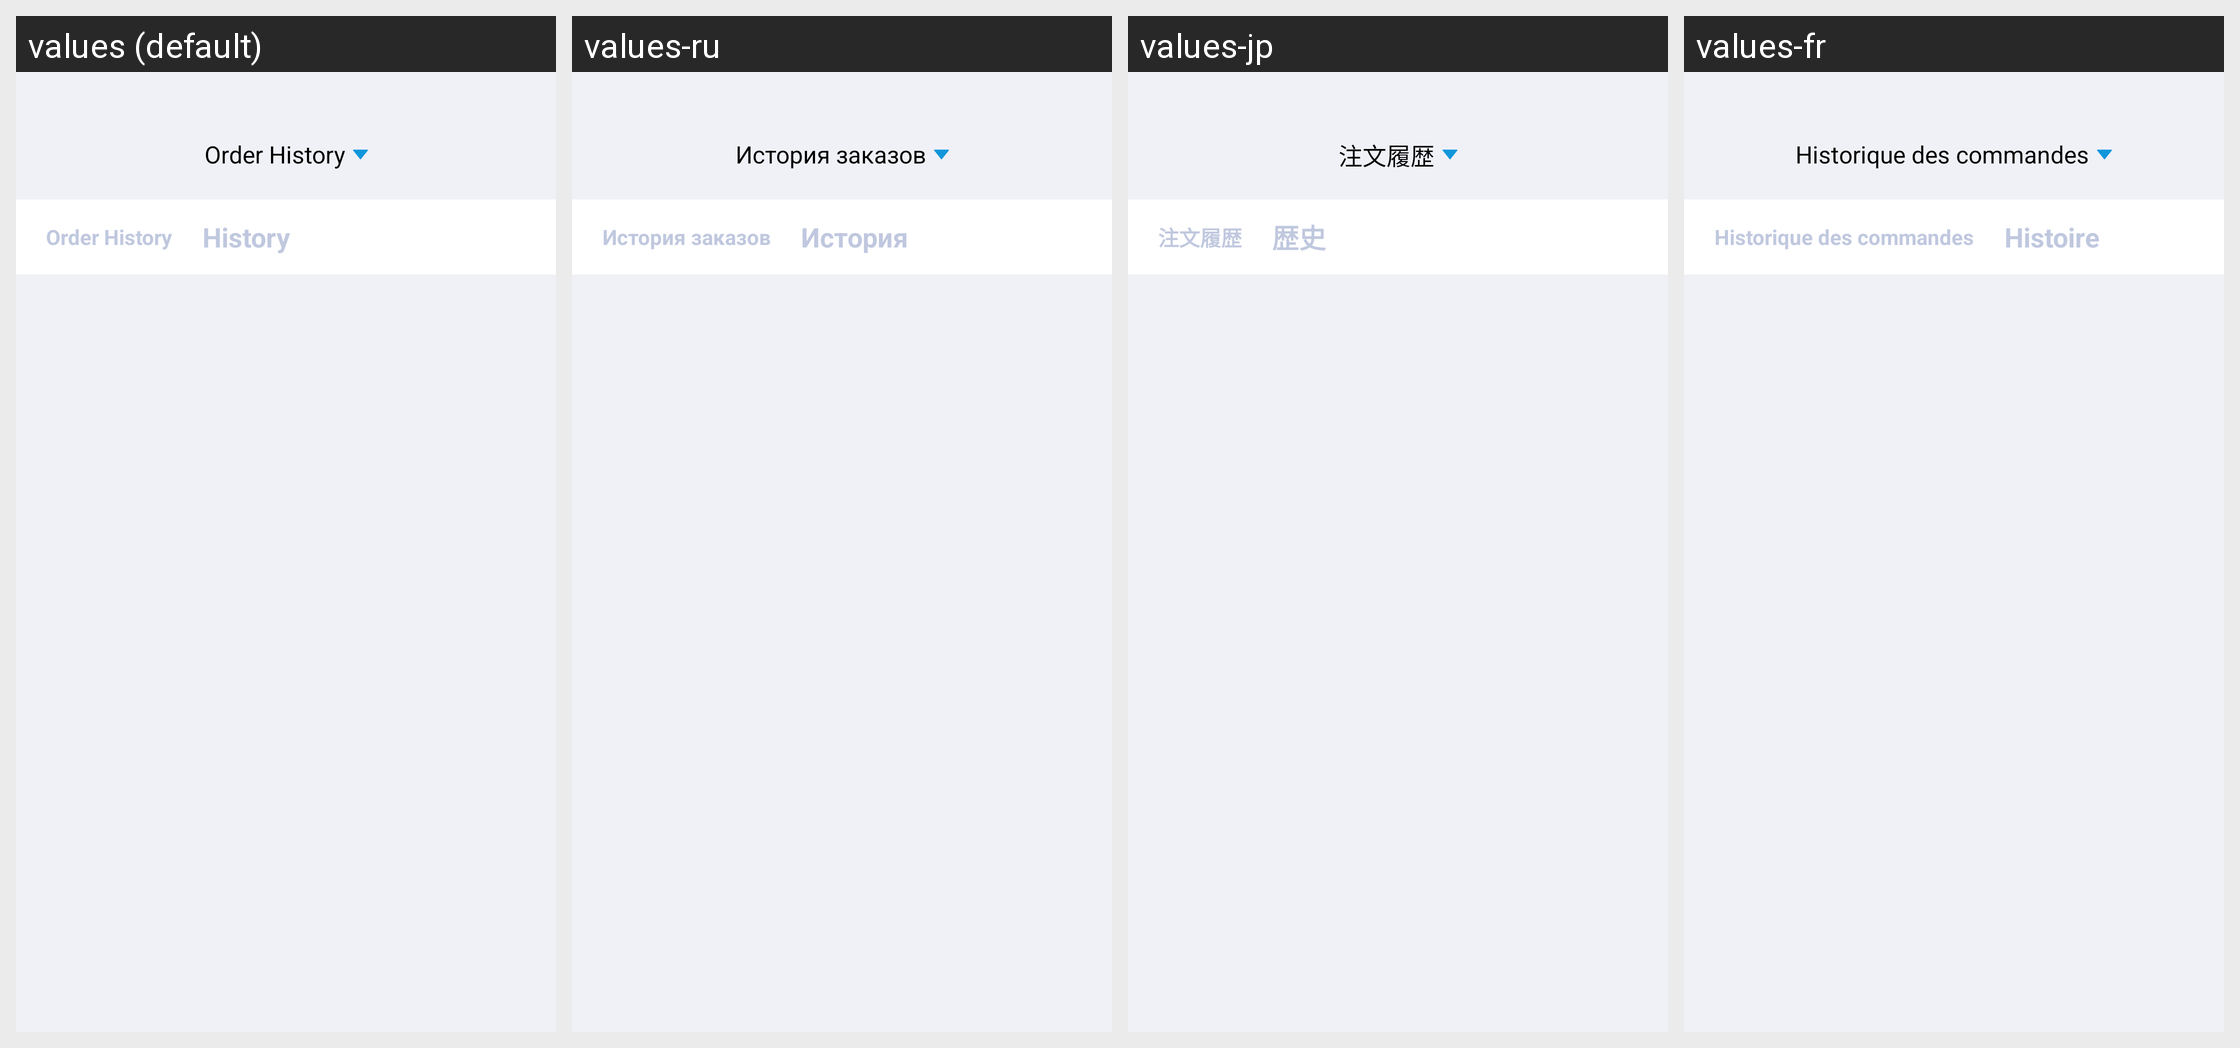

Locale-by-locale string values for the Android screen shown in this grid:
Android screen res/layout/activity_jiaoyijilu.xml rendered under 4 locales, left to right: values (default), values-ru, values-jp, values-fr. Device: Nexus 5 (rendered at 1080×1920; each locale shown at half size, 540×960, under a caption strip naming it); theme AppThemeToolBar.Translucent.
Other locales in the repository, not shown: values-de-rDE, values-en-rUS, values-es, values-ja-rJP, values-ko, values-pt, values-zh-rCN, values-zh-rTW.
Strings drawn on this screen, with the default value and each locale's value (text and hints the layout hard-codes, and strings that could not be matched under every locale, appear in the picture but are not listed):

gendanjiaoyijilu
  values: Order History
  values-ru: История заказов
  values-jp: 注文履歴
  values-fr: Historique des commandes

weituojilu
  values: Order History
  values-ru: История заказов
  values-jp: 注文履歴
  values-fr: Historique des commandes

lishijilu
  values: History
  values-ru: История
  values-jp: 歴史
  values-fr: Histoire
